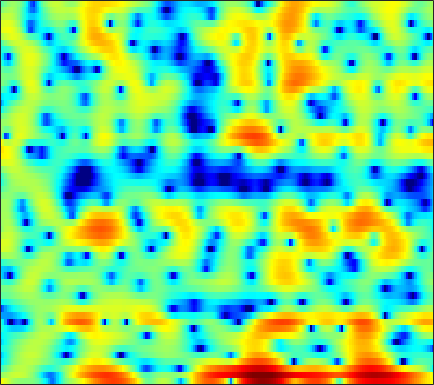

The table this chart was drawn from, first rows:
5.1774, 4.5769, 3.776, 2.9518, 2.3819, 1.7317, 1.2084, 0.89984, 0.61718, 0.43039, 0.34807, 0.31893, 0.26197, 0.16927, 0.027217, -0.28987, -0.75982, -1.2553, -2.132, -3.3164, -4.8571, -6.2997, -8.634, -10.746
0.6148, 1.004, 1.546, 2.03, 2.332, 2.65, 2.863, 2.954, 2.986, 2.901, 2.683, 2.44, 1.985, 1.35, 0.7542, -0.228, -1.438, -2.535, -4.166, -6.071, -8.108, -9.53, -10.84, -10.96
-3.052, -2.178, -1.097, -0.1597, 0.4471, 1.126, 1.658, 1.969, 2.252, 2.395, 2.397, 2.309, 2.072, 1.687, 1.319, 0.6758, -0.04725, -0.6451, -1.483, -2.307, -3.012, -3.436, -3.752, -3.755
-6.029, -5.046, -3.717, -2.476, -1.631, -0.6326, 0.2131, 0.7458, 1.333, 1.779, 2.1, 2.259, 2.363, 2.364, 2.284, 2.084, 1.809, 1.554, 1.151, 0.7054, 0.2254, -0.1522, -0.6659, -1.198
-7.568, -6.172, -4.499, -3.054, -2.107, -1.008, -0.06284, 0.5489, 1.256, 1.823, 2.266, 2.519, 2.754, 2.877, 2.889, 2.806, 2.619, 2.41, 2.036, 1.564, 0.9736, 0.4472, -0.3786, -1.396
-4.71, -4.241, -3.506, -2.702, -2.093, -1.302, -0.5547, -0.04596, 0.5854, 1.134, 1.573, 1.849, 2.13, 2.321, 2.404, 2.438, 2.374, 2.255, 1.999, 1.628, 1.144, 0.7044, 0.03212, -0.7475
-7.082, -5.952, -4.646, -3.55, -2.833, -1.977, -1.209, -0.7076, -0.105, 0.4507, 0.9239, 1.242, 1.613, 1.928, 2.121, 2.304, 2.41, 2.426, 2.358, 2.184, 1.899, 1.612, 1.121, 0.4999
-5.753, -5.133, -4.454, -3.901, -3.561, -3.154, -2.764, -2.47, -2.038, -1.607, -1.085, -0.6505, -0.06249, 0.5208, 0.9404, 1.437, 1.841, 2.08, 2.313, 2.452, 2.466, 2.406, 2.226, 1.938
-3.307, -4.126, -5.172, -6.134, -6.713, -7.211, -7.372, -7.368, -7.277, -7.113, -6.724, -6.1, -4.829, -3.3, -2.169, -0.8344, 0.2195, 0.8214, 1.369, 1.642, 1.733, 1.736, 1.726, 1.808
-3.774, -5.795, -9.32, -15.06, -23.93, -21.76, -14.61, -12.37, -11.31, -12.54, -17.17, -22.38, -13.03, -6.995, -4.143, -1.51, 0.2052, 1, 1.413, 1.068, -0.1009, -1.619, -4.797, -8.077
-9.012, -9.278, -9.425, -9.445, -9.386, -9.042, -8.272, -7.679, -6.809, -6.071, -5.357, -4.734, -3.7, -2.512, -1.616, -0.5449, 0.2747, 0.6919, 0.9201, 0.7685, 0.2953, -0.2269, -0.9065, -1.113
-13.67, -11.39, -9.178, -7.644, -6.742, -5.751, -4.903, -4.275, -3.59, -2.944, -2.297, -1.827, -1.242, -0.7127, -0.3262, 0.1429, 0.5165, 0.7163, 0.8959, 1.03, 1.114, 1.151, 1.241, 1.417
-4.954, -4.713, -4.229, -3.68, -3.244, -2.644, -2.067, -1.666, -1.167, -0.7087, -0.2977, -0.02999, 0.2834, 0.5346, 0.677, 0.8089, 0.8714, 0.8865, 0.8701, 0.8295, 0.7845, 0.7748, 0.7937, 0.866
-1.351, -1.29, -1.138, -0.8948, -0.6761, -0.3464, -0.00757, 0.2573, 0.6121, 0.9397, 1.192, 1.335, 1.449, 1.478, 1.414, 1.21, 0.8909, 0.5854, 0.08259, -0.4974, -1.054, -1.383, -1.624, -1.595
-0.2871, -0.3272, -0.3105, -0.1778, -0.007429, 0.2932, 0.7113, 1.042, 1.492, 1.91, 2.253, 2.441, 2.562, 2.509, 2.333, 1.907, 1.203, 0.4542, -0.8846, -2.716, -5.181, -7.452, -10.09, -9.297
-2.322, -2.706, -3.176, -3.437, -3.353, -2.769, -1.822, -0.9623, 0.1798, 1.185, 2.018, 2.5, 2.931, 3.109, 3.083, 2.817, 2.242, 1.592, 0.417, -1.163, -3.188, -4.845, -6.408, -6.061
-6.792, -7.949, -10.55, -15.5, -20.76, -14.71, -8.665, -5.785, -3.04, -1.061, 0.3835, 1.183, 1.977, 2.492, 2.713, 2.798, 2.692, 2.498, 2.097, 1.585, 1.061, 0.7077, 0.342, 0.1905
-7.298, -7.349, -7.725, -8.157, -8.11, -7.251, -5.587, -4.246, -2.629, -1.253, -0.1531, 0.5005, 1.197, 1.736, 2.035, 2.313, 2.484, 2.546, 2.53, 2.425, 2.27, 2.096, 1.814, 1.473
-3.695, -3.149, -2.635, -2.246, -1.998, -1.652, -1.297, -1.028, -0.6812, -0.3942, -0.1642, 0.0161, 0.2703, 0.5699, 0.8354, 1.239, 1.625, 1.883, 2.17, 2.353, 2.382, 2.319, 2.111, 1.698
0.9341, 1.189, 1.395, 1.465, 1.431, 1.279, 0.9085, 0.5017, -0.1993, -1.131, -2.233, -3.01, -3.719, -3.701, -3.167, -2.034, -0.8595, -0.1016, 0.732, 1.333, 1.686, 1.83, 1.857, 1.683
3.461, 3.472, 3.403, 3.186, 2.924, 2.353, 1.556, 0.7421, -0.7334, -2.779, -5.782, -9.271, -18.47, -19.34, -11.45, -6.749, -4.151, -2.836, -1.665, -0.9595, -0.4847, -0.2485, -0.01955, 0.2034
3.569, 3.606, 3.582, 3.421, 3.151, 2.636, 1.938, 1.257, 0.1297, -1.18, -2.657, -3.715, -4.756, -5.135, -4.94, -4.355, -3.811, -3.531, -3.499, -3.872, -4.478, -4.973, -5.27, -4.589
1.967, 2.458, 2.875, 3.015, 2.927, 2.65, 2.096, 1.581, 0.785, -0.08634, -0.8705, -1.4, -1.95, -2.249, -2.385, -2.512, -2.66, -2.972, -3.744, -5.15, -7.803, -11.18, -20.79, -13.94
0.2066, 1.193, 1.967, 2.24, 2.224, 1.832, 1.112, 0.3855, -0.769, -2.058, -3.266, -3.955, -4.338, -4.067, -3.588, -2.874, -2.285, -2.003, -1.866, -2.019, -2.356, -2.59, -2.666, -2.127
0.9616, 1.411, 1.736, 1.709, 1.427, 0.6822, -0.4068, -1.57, -3.595, -6.412, -10.9, -16.41, -19.46, -11.18, -7.636, -4.453, -2.385, -1.231, -0.1218, 0.6118, 1.137, 1.376, 1.669, 1.873
1.209, 1.424, 1.453, 1.163, 0.6621, -0.2878, -1.574, -2.752, -4.512, -6.327, -7.862, -8.507, -8.231, -6.615, -5.019, -2.88, -1.051, 0.08129, 1.271, 2.117, 2.673, 2.904, 3.017, 2.889
0.8703, 1.21, 1.256, 0.8381, 0.2523, -0.9653, -2.783, -4.511, -7.391, -10.25, -10.85, -9.352, -6.629, -4.202, -2.583, -0.7667, 0.7353, 1.652, 2.572, 3.2, 3.492, 3.54, 3.305, 2.8
0.9079, 1.176, 1.248, 0.9526, 0.4903, -0.5364, -2.087, -3.665, -6.375, -9.315, -9.667, -7.656, -4.623, -2.156, -0.6943, 0.85, 2.011, 2.654, 3.245, 3.528, 3.521, 3.312, 2.77, 1.902
-0.181, 0.1238, 0.4172, 0.5259, 0.4552, 0.2182, -0.1889, -0.5468, -0.9906, -1.244, -1.171, -0.8758, -0.2361, 0.5227, 1.087, 1.739, 2.253, 2.505, 2.677, 2.608, 2.317, 1.915, 1.164, 0.09409
-2.346, -1.62, -0.8068, -0.1763, 0.1804, 0.5191, 0.7312, 0.8357, 0.9352, 1.036, 1.167, 1.292, 1.486, 1.691, 1.833, 1.982, 2.047, 2.026, 1.883, 1.59, 1.123, 0.6552, -0.1544, -1.171
-4.257, -2.917, -1.51, -0.4413, 0.1897, 0.8208, 1.275, 1.519, 1.746, 1.89, 1.975, 2.01, 2.018, 1.992, 1.943, 1.843, 1.68, 1.518, 1.224, 0.8466, 0.3544, -0.08591, -0.8018, -1.65
-3.332, -2.067, -0.7031, 0.3304, 0.921, 1.512, 1.905, 2.088, 2.214, 2.224, 2.144, 2.038, 1.854, 1.631, 1.445, 1.17, 0.881, 0.6473, 0.3231, -0.037, -0.4289, -0.7701, -1.27, -1.875
-0.1611, 0.5931, 1.415, 2.018, 2.347, 2.607, 2.684, 2.636, 2.444, 2.135, 1.726, 1.377, 0.8848, 0.3789, 0.009636, -0.4609, -0.8758, -1.157, -1.461, -1.71, -1.89, -2.007, -2.145, -2.344
3.108, 3.429, 3.711, 3.845, 3.828, 3.639, 3.268, 2.866, 2.168, 1.304, 0.3215, -0.4556, -1.492, -2.45, -3.089, -3.833, -4.486, -4.891, -5.277, -5.356, -5.11, -4.736, -4.154, -3.588
5.458, 5.385, 5.212, 4.928, 4.614, 4.056, 3.285, 2.525, 1.232, -0.4493, -2.511, -4.298, -6.68, -8.467, -9.146, -9.622, -10.38, -11.43, -13.5, -14.7, -12.62, -10.2, -7.517, -5.533
6.339, 5.893, 5.34, 4.812, 4.438, 3.894, 3.155, 2.41, 1.014, -1.011, -3.984, -7.139, -14.05, -25.5, -17.14, -12.72, -11.58, -12.02, -13.79, -14.98, -12.66, -10.09, -7.347, -5.42
5.101, 3.891, 2.598, 2.16, 2.381, 2.901, 3.26, 3.28, 2.882, 2.024, 0.7123, -0.4588, -2.022, -3.195, -3.651, -3.866, -3.95, -4.04, -4.18, -4.17, -3.935, -3.678, -3.312, -3.084
1.015, -2.635, -13.31, -10.91, -4.14, 0.08162, 2.312, 3.264, 3.928, 4.075, 3.862, 3.526, 2.959, 2.335, 1.852, 1.249, 0.6408, 0.2028, -0.3437, -0.881, -1.364, -1.73, -2.25, -2.988
1.038, 0.1212, -0.7484, -0.7128, -0.1026, 1.036, 2.125, 2.77, 3.362, 3.634, 3.639, 3.485, 3.087, 2.502, 1.95, 1.069, 0.05233, -0.7937, -1.982, -3.147, -4.16, -4.712, -5.23, -5.597
0.9243, 0.9638, 1.115, 1.421, 1.738, 2.198, 2.672, 2.984, 3.296, 3.445, 3.394, 3.223, 2.794, 2.116, 1.433, 0.2489, -1.294, -2.74, -5.181, -8.256, -11.61, -12.85, -11.43, -9.075
-0.8208, -0.3619, 0.2839, 0.909, 1.373, 1.953, 2.463, 2.782, 3.1, 3.286, 3.297, 3.178, 2.84, 2.251, 1.637, 0.5368, -0.9522, -2.362, -4.764, -7.888, -11.39, -12.6, -10.73, -7.998
-4.882, -3.773, -2.436, -1.29, -0.5543, 0.3064, 1.024, 1.488, 1.997, 2.376, 2.622, 2.695, 2.632, 2.377, 2.047, 1.419, 0.6023, -0.1269, -1.17, -2.171, -2.944, -3.257, -3.259, -2.921
-9.473, -7.26, -5.218, -3.801, -3.009, -2.148, -1.355, -0.7673, 0.01952, 0.7598, 1.403, 1.79, 2.136, 2.287, 2.262, 2.07, 1.725, 1.387, 0.8832, 0.3865, -0.03808, -0.2782, -0.4474, -0.4819
-6.446, -5.853, -5.365, -5.273, -5.387, -5.532, -5.194, -4.436, -2.887, -1.201, 0.2541, 1.144, 2.022, 2.553, 2.752, 2.777, 2.556, 2.275, 1.784, 1.223, 0.6931, 0.3689, 0.06079, -0.03955
-2.292, -2.629, -3.503, -5.136, -7.186, -12.27, -27.63, -13.69, -6.165, -2.177, 0.4055, 1.743, 2.974, 3.673, 3.903, 3.845, 3.411, 2.854, 1.837, 0.5754, -0.7646, -1.628, -2.288, -2.194
-0.02598, -0.3194, -0.929, -1.79, -2.576, -3.474, -3.625, -2.959, -1.318, 0.5083, 2.077, 2.988, 3.843, 4.288, 4.335, 4.017, 3.241, 2.308, 0.5052, -2.133, -6.166, -11.06, -18.44, -10.77
-0.135, -0.2525, -0.426, -0.5508, -0.5705, -0.4751, -0.135, 0.3042, 1.041, 1.859, 2.619, 3.103, 3.536, 3.694, 3.606, 3.195, 2.401, 1.542, 0.02, -1.948, -4.242, -5.893, -7.232, -7.132
-1.136, -1.463, -1.811, -1.917, -1.748, -1.224, -0.4398, 0.2361, 1.149, 1.986, 2.697, 3.114, 3.482, 3.599, 3.525, 3.196, 2.607, 2.008, 1.028, -0.1146, -1.333, -2.237, -3.302, -4.235
-3.149, -4.458, -6.344, -7.507, -6.991, -4.93, -2.587, -1.033, 0.6742, 1.99, 2.957, 3.48, 3.922, 4.102, 4.074, 3.823, 3.362, 2.888, 2.113, 1.189, 0.1371, -0.734, -1.994, -3.393
-4.553, -6.395, -10.21, -15.57, -13.27, -7.287, -3.34, -1.245, 0.8155, 2.261, 3.256, 3.748, 4.138, 4.261, 4.192, 3.909, 3.431, 2.959, 2.184, 1.277, 0.2751, -0.5378, -1.784, -3.197
-3.997, -3.755, -3.498, -3.046, -2.471, -1.284, 0.0624, 0.9972, 2.06, 2.846, 3.362, 3.576, 3.661, 3.52, 3.284, 2.821, 2.172, 1.576, 0.6433, -0.3938, -1.479, -2.262, -3.189, -3.991
-2.631, -1.236, 0.09078, 1.068, 1.628, 2.26, 2.762, 3.031, 3.242, 3.27, 3.104, 2.886, 2.47, 1.948, 1.5, 0.8073, -0.03341, -0.8218, -2.111, -3.735, -5.671, -7.099, -8.085, -7.656
1.492, 2.224, 3.013, 3.567, 3.88, 4.067, 4.007, 3.81, 3.303, 2.525, 1.496, 0.5983, -0.6442, -1.707, -2.282, -2.804, -3.227, -3.682, -4.734, -6.66, -10.04, -14.55, -23.47, -13.43
3.743, 4.068, 4.407, 4.583, 4.572, 4.347, 3.837, 3.237, 2.101, 0.4916, -1.71, -3.901, -7.769, -12.24, -13.12, -10.12, -7.546, -6.352, -5.571, -5.439, -5.682, -5.904, -5.758, -4.966
3.467, 3.738, 3.971, 4.027, 3.89, 3.503, 2.832, 2.106, 0.8179, -0.8887, -3.094, -5.108, -8.269, -11.16, -11.69, -10.09, -7.943, -6.579, -5.148, -4.048, -3.191, -2.635, -1.979, -1.338
1.921, 2.289, 2.613, 2.724, 2.674, 2.375, 1.806, 1.199, 0.1302, -1.215, -2.774, -4.029, -5.612, -6.846, -7.353, -7.338, -6.656, -5.841, -4.568, -3.302, -2.15, -1.374, -0.4874, 0.2383
-0.04218, 0.5927, 1.221, 1.584, 1.714, 1.643, 1.294, 0.8434, -0.02052, -1.215, -2.769, -4.179, -6.421, -9.058, -10.9, -11.49, -9.437, -7.413, -4.966, -2.971, -1.371, -0.403, 0.6379, 1.419
-2.033, -1.102, -0.1683, 0.4978, 0.7982, 1.011, 0.9793, 0.7734, 0.2409, -0.6352, -1.94, -3.259, -5.646, -9.087, -12.4, -13.95, -9.706, -6.753, -3.815, -1.687, -0.1066, 0.8041, 1.719, 2.35
